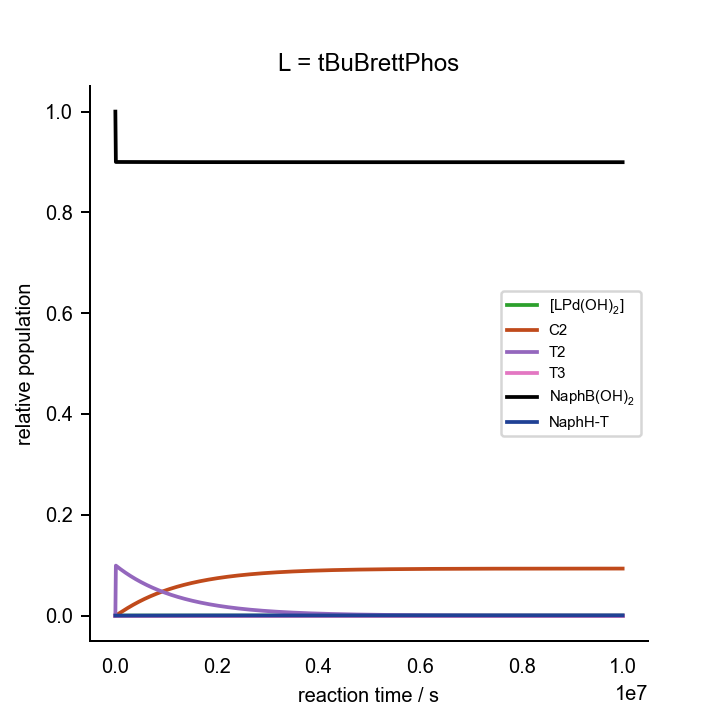

The data file committed next to this chart (first rows):
0.000000000000000000e+00	0.000000000000000000e+00	0.000000000000000000e+00	0.000000000000000000e+00	0.000000000000000000e+00	0.000000000000000000e+00	0.000000000000000000e+00	0.000000000000000000e+00	0.000000000000000000e+00	0.000000000000000000e+00	0.000000000000000000e+00	1.000000000000000021e-03	2.000000000000000042e-02	1.000000000000000056e-01	0.000000000000000000e+00	0.000000000000000000e+00	0.000000000000000000e+00
1.000000000000000000e+04	9.089977817079166771e-07	2.066497439784784995e-09	9.969946865289168134e-19	6.553700733763227130e-06	9.676813677833409055e-06	2.225092140308050822e-27	3.594771205043775925e-09	1.982854732405803580e-03	9.137051563614119208e-11	2.371973298781157278e-22	8.262769671515669241e-13	1.800082128002603726e-02	9.999023537444066967e-02	9.764625559203307957e-06	4.715944606564089557e-13	8.772003925974919447e-08
2.000000000000000000e+04	9.017008095022876301e-07	2.049897898235741912e-09	9.889861333481408762e-19	1.672468554526562669e-05	1.544084101163319974e-05	3.550475923023535696e-27	3.565895506900993805e-09	1.966927066512267307e-03	9.063125874118198262e-11	2.356740685007485738e-22	8.130643498476890667e-13	1.800072687799905702e-02	9.998438424589443929e-02	1.561575410548612017e-05	1.550499432453965200e-12	1.748209120944560578e-07
3.000000000000000000e+04	8.944623764948106743e-07	2.033431697095903909e-09	9.810419110905425972e-19	2.800847616923330576e-05	1.996406132013196633e-05	4.590547819868976788e-27	3.537251761468632650e-09	1.951127344375260062e-03	8.989909995419370238e-11	2.341596994454125495e-22	8.000629429723188656e-13	1.800063323697734599e-02	9.997977462804842619e-02	2.022537195149879985e-05	3.060011350981750272e-12	2.612176722553540481e-07
4.000000000000000000e+04	8.872820150551280197e-07	2.017097768017639520e-09	9.731615043230410268e-19	3.985565327446513286e-05	2.379692218544322637e-05	5.471878066604706420e-27	3.508838110722819485e-09	1.935454541120083718e-03	8.917347258412081611e-11	2.326529357644165987e-22	7.872693743842780131e-13	1.800054034725923069e-02	9.997585606691831994e-02	2.414393308159651472e-05	4.922035320613222534e-12	3.469168006453488153e-07
5.000000000000000000e+04	8.801592602954058939e-07	2.000895049469601515e-09	9.653444009022948940e-19	5.203409454216773825e-05	2.717256525919546552e-05	6.248075389603665504e-27	3.480652704832116172e-09	1.919907636387561999e-03	8.845410750302671686e-11	2.311532570748319606e-22	7.746803234773519118e-13	1.800044820305809340e-02	9.997239541478945835e-02	2.760458521042922407e-05	7.088997886079520233e-12	4.319244081283051839e-07
6.000000000000000000e+04	8.730936522982792686e-07	1.984822490575427268e-09	9.575900938259326622e-19	6.441988784821266840e-05	3.021591527298727128e-05	6.947865053985593635e-27	3.452693719404581356e-09	1.904485623857166479e-03	8.774083819883455234e-11	2.296604051441372292e-22	7.622925257780065020e-13	1.800035679298487082e-02	9.996926774105435731e-02	3.073225894556368446e-05	9.527853470481096991e-12	5.162464038846144313e-07
7.000000000000000000e+04	8.660847262929140795e-07	1.968879031697302186e-09	9.498980718647453086e-19	7.693777439898983781e-05	3.300323427975994839e-05	7.588782800362305284e-27	3.424959310764419273e-09	1.889187486567774424e-03	8.703354374528061238e-11	2.281742364905423317e-22	7.501027531054961056e-13	1.800026612461593303e-02	9.996639677791079037e-02	3.360322208914857505e-05	1.221385926930434107e-11	5.998885619856042302e-07
8.000000000000000000e+04	8.591320163014842765e-07	1.953063611564061256e-09	9.422678230016010257e-19	8.953810449056451184e-05	3.558516741694764754e-05	8.182474000960790222e-27	3.397447630656957676e-09	1.874012205030979594e-03	8.633212748817230374e-11	2.266946672875200163e-22	7.381078215161532852e-13	1.800017621638631826e-02	9.996373187456995824e-02	3.626812542999859415e-05	1.512755723694364938e-11	6.828565533660388340e-07
9.000000000000000000e+04	8.522351003257085467e-07	1.937375260195247466e-09	9.346988792631964370e-19	1.021861754360725165e-04	3.799740368684790859e-05	8.737145005634562502e-27	3.370156993053300972e-09	1.858958849244324568e-03	8.563651122150629857e-11	2.252216586298175432e-22	7.263046662464675114e-13	1.800008700511195395e-02	9.996123733645723153e-02	3.876266354272183892e-05	1.825310303753832494e-11	7.651559662594968368e-07
1.000000000000000000e+05	8.453935184102656802e-07	1.921812930498077736e-09	9.271907354729394746e-19	1.148566835104741578e-04	4.026622765620542109e-05	9.258839702880621083e-27	3.343085573406743142e-09	1.844026412795693806e-03	8.494662226079946477e-11	2.237551828214663752e-22	7.146902009859105050e-13	1.799999851205489471e-02	9.995888687350361346e-02	4.111312649631310981e-05	2.157725410680150502e-11	8.467923162311411678e-07
1.100000000000000000e+05	8.386068123681605869e-07	1.906375579307920258e-09	9.197428883494228542e-19	1.275305691309323441e-04	4.241167133371061840e-05	9.752164264376495746e-27	3.316231563996184972e-09	1.829213898563101419e-03	8.426239442784604103e-11	2.222952261373364026e-22	7.032613857388460092e-13	1.799991075710814445e-02	9.995666044826131968e-02	4.333955173861259467e-05	2.508871827987595018e-11	9.277710537891218972e-07
1.200000000000000000e+05	8.318745679074736122e-07	1.891062255510158367e-09	9.123548790213614947e-19	1.401931069635960116e-04	4.444942389885590486e-05	1.022072626913928323e-26	3.289593304165356719e-09	1.814520390532609528e-03	8.358376947497996298e-11	2.208417927780683960e-22	6.920152967302067644e-13	1.799982368706648517e-02	9.995454236617090649e-02	4.545763382904284859e-05	2.877770963622363725e-11	1.008097568707684169e-06
1.300000000000000000e+05	8.251963456786209139e-07	1.875871956780190057e-09	9.050262239109045123e-19	1.528326873306550275e-04	4.639205076935603726e-05	1.066741501659413770e-26	3.263169050980434143e-09	1.799944927312739553e-03	8.291069013969989580e-11	2.193948866547567681e-22	6.809490088985193043e-13	1.799973730162558044e-02	9.995252005648809501e-02	4.747994351183469847e-05	3.263563505978540007e-11	1.087777196153295662e-06
1.400000000000000000e+05	8.185716968196928562e-07	1.860803661688709894e-09	8.977564302230254065e-19	1.654400064367231586e-04	4.824980450808104233e-05	1.109458798698400674e-26	3.236957032562841865e-09	1.785486531550216360e-03	8.224310071352795893e-11	2.179545129383548537e-22	6.700596227870124254e-13	1.799965162429446180e-02	9.995058326137643001e-02	4.941673862350003224e-05	3.665486562718153781e-11	1.166815217452419173e-06
1.500000000000000000e+05	8.120002011794548417e-07	1.845856409438033558e-09	8.905450344148096301e-19	1.780075078363028138e-04	5.003118324643704960e-05	1.150419924556513439e-26	3.210955572187047919e-09	1.771144278368104712e-03	8.158094961657624370e-11	2.165206850029766545e-22	6.593443266887864266e-13	1.799956663384556788e-02	9.994872347748147423e-02	5.127652251845995243e-05	4.082856532134765600e-11	1.245216862507737729e-06
1.600000000000000000e+05	8.054814176101921478e-07	1.831029196344261828e-09	8.833915522526250349e-19	1.905289840895006193e-04	5.174332617712352128e-05	1.189789038244069390e-26	3.185162923069019540e-09	1.756917204249805421e-03	8.092418485565064584e-11	2.150934124272501716e-22	6.488003140996022126e-13	1.799948235541027480e-02	9.994693356043667098e-02	5.306643956328347344e-05	4.515055972205138512e-11	1.322987311415115075e-06
1.700000000000000000e+05	7.990149459793051861e-07	1.816321103994566360e-09	8.762955406424073402e-19	2.029992924079388849e-04	5.339230191105527845e-05	1.227705681751837599e-26	3.159577494186891869e-09	1.742804431603069398e-03	8.027275948744116663e-11	2.136727155913205141e-22	6.384248839103573547e-13	1.799939873557932293e-02	9.994520743650348038e-02	5.479256349646049800e-05	4.961523352506351805e-11	1.400131697411931862e-06
1.800000000000000000e+05	7.926003555898046657e-07	1.801731152138010520e-09	8.692565266559111273e-19	2.154141404462449740e-04	5.498332199175426919e-05	1.264289689613329819e-26	3.134197573728856917e-09	1.728805016196429106e-03	7.962662433051206292e-11	2.122586063740395328e-22	6.282153237519557587e-13	1.799931579512783000e-02	9.994353988905720076e-02	5.646011094278555545e-05	5.421744907485093588e-11	1.476655106957595917e-06
1.900000000000000000e+05	7.862372372341465492e-07	1.787258405212303056e-09	8.622740589252112075e-19	2.277699232611720575e-04	5.652090245355067801e-05	1.299644903783428123e-26	3.109021539018930207e-09	1.714918062975728970e-03	7.898573320367788649e-11	2.108511021260153281e-22	6.181689931760403605e-13	1.799923351291648696e-02	9.994192639702621783e-02	5.807360297373914004e-05	5.895248074755267596e-11	1.552562581974230051e-06
2.000000000000000000e+05	7.799251714876098444e-07	1.772901907663098734e-09	8.553476764370930601e-19	2.400636007008453434e-04	5.800898839442662487e-05	1.333862038073569112e-26	3.084047722598599156e-09	1.701142652175802834e-03	7.835003934636193493e-11	2.094502161821312825e-22	6.082832731156807283e-13	1.799915190005275598e-02	9.994036301032052649e-02	5.963698967944458686e-05	6.381596147369915012e-11	1.627859119016843409e-06
2.100000000000000000e+05	7.736637588778353342e-07	1.758660745633480881e-09	8.484769382955298646e-19	2.522925955564564080e-04	5.945105050201892537e-05	1.367020897676239881e-26	3.059274539078950811e-09	1.687477909309391183e-03	7.771949859443733213e-11	2.080559664033156804e-22	5.985556118189055399e-13	1.799907092953156526e-02	9.993884625330282101e-02	6.115374669711077474e-05	6.880383843043139642e-11	1.702549671754540000e-06
2.200000000000000000e+05	7.674525864993283745e-07	1.744533978261749136e-09	8.416613905758690607e-19	2.644547250587321965e-04	6.085016285131615398e-05	1.399192168049725827e-26	3.034700351957418677e-09	1.673922931691427130e-03	7.709406588584984792e-11	2.066683658687524721e-22	5.889834726100832253e-13	1.799899060990329050e-02	9.993737304699183699e-02	6.262695300809124498e-05	7.391233621712998425e-11	1.776639150372708678e-06
2.300000000000000000e+05	7.612912524210892462e-07	1.730520688299882151e-09	8.349005907460274293e-19	2.765481332367163603e-04	6.220906358865918649e-05	1.430438810289540750e-26	3.010323563657406106e-09	1.660476838106193093e-03	7.647369749185781621e-11	2.052874289142648980e-22	5.795643710190375064e-13	1.799891093528652175e-02	9.993594064837602042e-02	6.405935162392540196e-05	7.913792584584988043e-11	1.850132423642645445e-06
2.400000000000000000e+05	7.551793473438976300e-07	1.716619943698127809e-09	8.281940891327332732e-19	2.885712381788857386e-04	6.353020431112002076e-05	1.460817196560711657e-26	2.986142553273911976e-09	1.647138734472395260e-03	7.585834939800321896e-11	2.039131667837999031e-22	5.702958466523744447e-13	1.799883192008564295e-02	9.993454660103594234e-02	6.545339896399897514e-05	8.447729835498682774e-11	1.923034317231022649e-06
2.500000000000000000e+05	7.491164846291058007e-07	1.702830860256949913e-09	8.215414591483554636e-19	3.005227098694164024e-04	6.481579274729322036e-05	1.490378091502378991e-26	2.962155783163815972e-09	1.633907772635527153e-03	7.524797996294620760e-11	2.025455948711841832e-22	5.611755075447791574e-13	1.799875353968419939e-02	9.993318869246066438e-02	6.681130753927022180e-05	8.992734239889307458e-11	1.995349616654433928e-06
2.600000000000000000e+05	7.431022682447249695e-07	1.689152534957107920e-09	8.149422651255769862e-19	3.124014096954552612e-04	6.606782311881190966e-05	1.519167350362245462e-26	2.938361681499102125e-09	1.620783085583559760e-03	7.464254689980917359e-11	2.011847246239163414e-22	5.522009810375750010e-13	1.799867579536743034e-02	9.993186492368665019e-02	6.813507631328160545e-05	9.548512482508301263e-11	2.067083066797763009e-06
2.700000000000000000e+05	7.371363172173189310e-07	1.675584096731846811e-09	8.083960868127609544e-19	3.242063850570521132e-04	6.728810646823358600e-05	1.547226616357746744e-26	2.914758733776721701e-09	1.607763837926184936e-03	7.404200957909888473e-11	1.998305697876480561e-22	5.433699501661802089e-13	1.799859866364461949e-02	9.993057347896852627e-02	6.942652103137637810e-05	1.011478738766760124e-10	2.138239373259154088e-06
2.800000000000000000e+05	7.312182362193190242e-07	1.662124645296150881e-09	8.019024898617356545e-19	3.359368265867111367e-04	6.847829175273800729e-05	1.574593805705752779e-26	2.891345373612693749e-09	1.594849165654905554e-03	7.344632622477934025e-11	1.984831388763125594e-22	5.346801090070388849e-13	1.799852215662888291e-02	9.992931270468621840e-02	7.068729531369097752e-05	1.069129645642093113e-10	2.208823201661970773e-06
2.900000000000000000e+05	7.253476414145327223e-07	1.648773304899377432e-09	7.954610517610935588e-19	3.475920686362899857e-04	6.963988761161222325e-05	1.601303608145386786e-26	2.868120078393296953e-09	1.582038228905649881e-03	7.285545632848135211e-11	1.971424417246760963e-22	5.261292009061477282e-13	1.799844626912728424e-02	9.992808108757623986e-02	7.191891242366801765e-05	1.127779058445253456e-10	2.278839178693417724e-06
3.000000000000000000e+05	7.195241599070472689e-07	1.635529223359906397e-09	7.890713613704505250e-19	3.591715649955732020e-04	7.077427810692675330e-05	1.627387848880039670e-26	2.845081364595761015e-09	1.569330209374924807e-03	7.226936050608626775e-11	1.958084891605139446e-22	5.177150166329934791e-13	1.799837098114867237e-02	9.992687723899069951e-02	7.312276100921106040e-05	1.187403294152761240e-10	2.348291892594226912e-06
3.100000000000000000e+05	7.137474062894312200e-07	1.622391522858447270e-09	7.827329951803669135e-19	3.706748683405633351e-04	7.188273625808911001e-05	1.652875799791680497e-26	2.822227706274682114e-09	1.556724265361167500e-03	7.168799842379197116e-11	1.944812873907167262e-22	5.094353599710914164e-13	1.799829630279635093e-02	9.992569988136212888e-02	7.430011863776225605e-05	1.247979796913647174e-10	2.417185893694898086e-06
3.200000000000000000e+05	7.080170045260918402e-07	1.609359345936211694e-09	7.764455395044567141e-19	3.821016208393241027e-04	7.296643651280103587e-05	1.677794466198768513e-26	2.799557609446525285e-09	1.544219572789608383e-03	7.111133065988760455e-11	1.931608431153880420e-22	5.012880786808788808e-13	1.799822223335773366e-02	9.992454783573322119e-02	7.545216426666877111e-05	1.309487049224538529e-10	2.485525693831990161e-06
3.300000000000000000e+05	7.023325904186427402e-07	1.596431860213689756e-09	7.702085927559893697e-19	3.934515516731064595e-04	7.402646599868604907e-05	1.702168845576826639e-26	2.777069629789777437e-09	1.531815334984322789e-03	7.053931916753073507e-11	1.918471647928360262e-22	4.932710675733828229e-13	1.799814875125392566e-02	9.992342001050344424e-02	7.657998949650349197e-05	1.371904493261642569e-10	2.553315768048771943e-06
3.400000000000000000e+05	6.966937906203465595e-07	1.583608215040941805e-09	7.640217445335502353e-19	4.047244589479530698e-04	7.506383270372855767e-05	1.726022115659933416e-26	2.754762285063636092e-09	1.519510734347669654e-03	6.997192500969084562e-11	1.905402565488248571e-22	4.853822378852438979e-13	1.799807586240981597e-02	9.992231539324870904e-02	7.768460675126103387e-05	1.435212460357419778e-10	2.620560554361281369e-06
3.500000000000000000e+05	6.911002422619917033e-07	1.570887582111720258e-09	7.578845952155807728e-19	4.159202024162594966e-04	7.607947345736162839e-05	1.749375817958321336e-26	2.732634135663081852e-09	1.507304976803129377e-03	6.940911042288446814e-11	1.892401237938001265e-22	4.776195448620231420e-13	1.799800355576136254e-02	9.992123304274015683e-02	7.876695725978710109e-05	1.499392107059802715e-10	2.687264454104190664e-06
3.600000000000000000e+05	6.855515833030788369e-07	1.558269135522881969e-09	7.517967463399148410e-19	4.270387140711773234e-04	7.707426247184739876e-05	1.772250054159365151e-26	2.710683744278655105e-09	1.495197269538662849e-03	6.885083776884787308e-11	1.879467704268990713e-22	4.699809733044118590e-13	1.799793182537979749e-02	9.992017208040204768e-02	7.982791959791567227e-05	1.564425358518213677e-10	2.753431832694481077e-06
3.700000000000000000e+05	6.800474427509838480e-07	1.545752031100339338e-09	7.457577906294545360e-19	4.380799570245080539e-04	7.804901411770941340e-05	1.794663549946036292e-26	2.688909642068830433e-09	1.483186802349559892e-03	6.829706867759727720e-11	1.866601964854126748e-22	4.624645243996111850e-13	1.799786068925577145e-02	9.991913168753660535e-02	8.086831246339897157e-05	1.630294856097835225e-10	2.819067019135106562e-06
3.800000000000000000e+05	6.745874773337554002e-07	1.533335483400555346e-09	7.397673491420255931e-19	4.490439588128882875e-04	7.900449180469720474e-05	1.816633859206321901e-26	2.667310462165706027e-09	1.471272821278985605e-03	6.774776742788764061e-11	1.853804074827652879e-22	4.550682646351169465e-13	1.799779011490183767e-02	9.991811109643908284e-02	8.188890356089964366e-05	1.696983898565473468e-10	2.884174310044894482e-06
3.900000000000000000e+05	6.691713309196637558e-07	1.521018680461697372e-09	7.338250301415353127e-19	4.599307712301346014e-04	7.994140971557132437e-05	1.838177403899971098e-26	2.645884795095607940e-09	1.459454548872262314e-03	6.720289728225735067e-11	1.841074043593488177e-22	4.477902697701483664e-13	1.799772010072717143e-02	9.991710958867294767e-02	8.289041132706305502e-05	1.764476437104954507e-10	2.948757960950459912e-06
4.000000000000000000e+05	6.637986391620604194e-07	1.508800792988124000e-09	7.279304335290860199e-19	4.707404990078674530e-04	8.086043897941948722e-05	1.859309616008081565e-26	2.624631211506152459e-09	1.447731196719219317e-03	6.666242106372811482e-11	1.828411850618024913e-22	4.406286311370783647e-13	1.799765065990785104e-02	9.991612648887659986e-02	8.387351112335784584e-05	1.832756960434626895e-10	3.012822205820969485e-06
4.100000000000000000e+05	6.584690740138213232e-07	1.496681071246196247e-09	7.220831975909709159e-19	4.814732665218923952e-04	8.176221074552876957e-05	1.880045008213923552e-26	2.603548358243086478e-09	1.436102018382718172e-03	6.612630346974793449e-11	1.815817510423236601e-22	4.335815213656145415e-13	1.799758177377117421e-02	9.991516116172437234e-02	8.483883827557740114e-05	1.901810586748019879e-10	3.076371222686096155e-06
4.200000000000000000e+05	6.531822735453014047e-07	1.484658690726775440e-09	7.162829245375685148e-19	4.921292402709012692e-04	8.264731940626895426e-05	1.900397248010048370e-26	2.582634852524547474e-09	1.424566251175904668e-03	6.559450866781875619e-11	1.803291004999690970e-22	4.266470823791062172e-13	1.799751344407487380e-02	9.991421300867073252e-02	8.578699132923424506e-05	1.971622915015555152e-10	3.139409166164785566e-06
4.300000000000000000e+05	6.479378997445384855e-07	1.472732880451212702e-09	7.105292424053824833e-19	5.027086144388914074e-04	8.351632618493105311e-05	1.920379240197311900e-26	2.561889334340243810e-09	1.413123144907670352e-03	6.506700131688788626e-11	1.790832313962786660e-22	4.198235218680891098e-13	1.799744566618359520e-02	9.991328146437307434e-02	8.671853562689012338e-05	2.042180034954678593e-10	3.201940156953983324e-06
4.400000000000000000e+05	6.427356112617096862e-07	1.460902862147379805e-09	7.048217757121305835e-19	5.132115970742368027e-04	8.436976026370560577e-05	1.940003152821644603e-26	2.541310451430865631e-09	1.401771953681163127e-03	6.454374634979204508e-11	1.778441407876970570e-22	4.131090658951512705e-13	1.799737843726379946e-02	9.991236599556370390e-02	8.763400443624436251e-05	2.113468498981272565e-10	3.263968281942229321e-06
4.500000000000000000e+05	6.375750797125108393e-07	1.449167885460717328e-09	6.991601624445375323e-19	5.236384285772261067e-04	8.520812300280420542e-05	1.959280514188783245e-26	2.520896897548957237e-09	1.390511956977047610e-03	6.402470989612823622e-11	1.766118274359611541e-22	4.065019822048446282e-13	1.799731173505428328e-02	9.991146609682985402e-02	8.853390317005971051e-05	2.185475296995849521e-10	3.325497595015732397e-06
4.600000000000000000e+05	6.324559633281682052e-07	1.437527172274212849e-09	6.935440271951575294e-19	5.339893696500973286e-04	8.603188932259670126e-05	1.978222244645210815e-26	2.500647319098734711e-09	1.379342408159797174e-03	6.350985691773364120e-11	1.753862852862175054e-22	4.000005455334557479e-13	1.799724556934919131e-02	9.991058128923158144e-02	8.941871076837296724e-05	2.258187833177319160e-10	3.386532117135866660e-06
4.700000000000000000e+05	6.273779250016499017e-07	1.425979954677254575e-09	6.879729994806876337e-19	5.442646919702539155e-04	8.684150897112894623e-05	1.996838685723536797e-26	2.480560382545546593e-09	1.368262571661619164e-03	6.299915292262040522e-11	1.741675082187638797e-22	3.936030607226098051e-13	1.799717994486237788e-02	9.990971111903411417e-02	9.028888096585041339e-05	2.331593904393868345e-10	3.447075836177900646e-06
4.800000000000000000e+05	6.223406472168278520e-07	1.414525506842086773e-09	6.824467291209633558e-19	5.544646955928541048e-04	8.763740996472539038e-05	2.015139679255908112e-26	2.460634821182430260e-09	1.357271748770597780e-03	6.249256512742724737e-11	1.729554933452962112e-22	3.873078811549393390e-13	1.799711483535583814e-02	9.990885515426720098e-02	9.114484573274988469e-05	2.405681679889429783e-10	3.507132707291206974e-06
4.900000000000000000e+05	6.173437946416679492e-07	1.403163065482670896e-09	6.769648478638359656e-19	5.645896857816291815e-04	8.841999833952165588e-05	2.033134561660738372e-26	2.440869310927234825e-09	1.346369209134180281e-03	6.199005933874970484e-11	1.717502323241853471e-22	3.811133607269312394e-13	1.799705025192931476e-02	9.990801298497223315e-02	9.198701502772361170e-05	2.480439683275382097e-10	3.566706654174166364e-06
5.000000000000000000e+05	6.123870467183895779e-07	1.391891899187713006e-09	6.715270028353278343e-19	5.746399793989377626e-04	8.918966033914298792e-05	2.050832214246312047e-26	2.421262577722550800e-09	1.335554249988169136e-03	6.149160264465291564e-11	1.705517189074360969e-22	3.750178949169789738e-13	1.799698618395175614e-02	9.990718422101538265e-02	9.281577898455615247e-05	2.555856774175989772e-10	3.625801568132939967e-06
5.100000000000000000e+05	6.074700731359055624e-07	1.380711256269642819e-09	6.661328313790444409e-19	5.846159181063390270e-04	8.994676484181662597e-05	2.068241119019944716e-26	2.401813314845765954e-09	1.324826150552833523e-03	6.099716133311073020e-11	1.693599431409896162e-22	3.690198896933234784e-13	1.799692264461450267e-02	9.990636848966034933e-02	9.363151033962374909e-05	2.631922132859994569e-10	3.684421308432298975e-06
5.200000000000000000e+05	6.025925593077085043e-07	1.369620418814220132e-09	6.607819871327465878e-19	5.945178480914662224e-04	9.069166309967086482e-05	2.085369352693415602e-26	2.382520272437289662e-09	1.314184221412012781e-03	6.050670315367720360e-11	1.681748977144749843e-22	3.631177924915248315e-13	1.799685962139122714e-02	9.990556543582790328e-02	9.443456417207659345e-05	2.708625245462559292e-10	3.742569703177812825e-06
5.300000000000000000e+05	5.977541961661686901e-07	1.358618681024839888e-09	6.554741295804249499e-19	6.043461281999160323e-04	9.142469054234513167e-05	2.102224628155272382e-26	2.363382222611731924e-09	1.303627785271210598e-03	6.002019643663765192e-11	1.669965755243307269e-22	3.573100789774266999e-13	1.799679709526694898e-02	9.990477472029245243e-02	9.522527970753912345e-05	2.785955889409699158e-10	3.800250549408388821e-06
5.400000000000000000e+05	5.929546649097921100e-07	1.347705316874521350e-09	6.502089084457975556e-19	6.141011125784583092e-04	9.214616658538724383e-05	2.118814290065120545e-26	2.344397903082492319e-09	1.293156145861155352e-03	5.953760866106499757e-11	1.658249656931889879e-22	3.515952345654671832e-13	1.799673507169704048e-02	9.990399601987272338e-02	9.600398012725864638e-05	2.863904120142164797e-10	3.857467613850507537e-06
5.500000000000000000e+05	5.881936553654793628e-07	1.336879619075911665e-09	6.449859824936345495e-19	6.237831926662951772e-04	9.285639882542726662e-05	2.135145411317679934e-26	2.325566083298614071e-09	1.282768624416973742e-03	5.905890812675116372e-11	1.646600582684728921e-22	3.459717761693090104e-13	1.799667354424001192e-02	9.990322902323729715e-02	9.677097676269215550e-05	2.942460259332527399e-10	3.914224632330655544e-06
5.600000000000000000e+05	5.834708565527428420e-07	1.326140878992084688e-09	6.398050098375950954e-19	6.333927507140549220e-04	9.355568041855993639e-05	2.151224732761169821e-26	2.306885532112778749e-09	1.272464541846459688e-03	5.858406314079785568e-11	1.635018419638104929e-22	3.404382403736797254e-13	1.799661251231862713e-02	9.990247343352569309e-02	9.752656647430182066e-05	3.021614883671439594e-10	3.970525310190176737e-06
5.700000000000000000e+05	5.787859629910897198e-07	1.315488400232427909e-09	6.346656544996500994e-19	6.429301704800918478e-04	9.424429174467480620e-05	2.167058701467004336e-26	2.288355034662680352e-09	1.262243228035492965e-03	5.811304242794595965e-11	1.623503053564836423e-22	3.349931908981854279e-13	1.799655197182273639e-02	9.990172896668358948e-02	9.827103331640939981e-05	3.101358813542481317e-10	4.026373322810687295e-06
5.800000000000000000e+05	5.741386646783017630e-07	1.304921476958347135e-09	6.295675759435317645e-19	6.523958451763591871e-04	9.492250183358186147e-05	2.182653503522212260e-26	2.269973366433174543e-09	1.252104007551763662e-03	5.764581450061312187e-11	1.612054350868106821e-22	3.296352062316381014e-13	1.799649192937584699e-02	9.990099535003651998e-02	9.900464996343877235e-05	3.181683102149172058e-10	4.081772315732042383e-06
5.900000000000000000e+05	5.695286743876691386e-07	1.294439452323461583e-09	6.245104572695747153e-19	6.617901824864279780e-04	9.559056942303718960e-05	2.198015088357739315e-26	2.251739382630818212e-09	1.242046248931906677e-03	5.718234989573313677e-11	1.600672222288864957e-22	3.243629108952355917e-13	1.799643235301668157e-02	9.990027232123176171e-02	9.972767876817896775e-05	3.262579027097326594e-10	4.136725904888920926e-06
6.000000000000000000e+05	5.649556811897462337e-07	1.284041619370085651e-09	6.194939574015982651e-19	6.711135847565859094e-04	9.624874217508303203e-05	2.213149150728925621e-26	2.233651854872857508e-09	1.232069274608489076e-03	5.672261705150047575e-11	1.589356506752443060e-22	3.191749216321173316e-13	1.799637326216721456e-02	9.989955962902123676e-02	1.004403709787128987e-04	3.344038080658911181e-10	4.191237677204433075e-06
... 939 more rows
